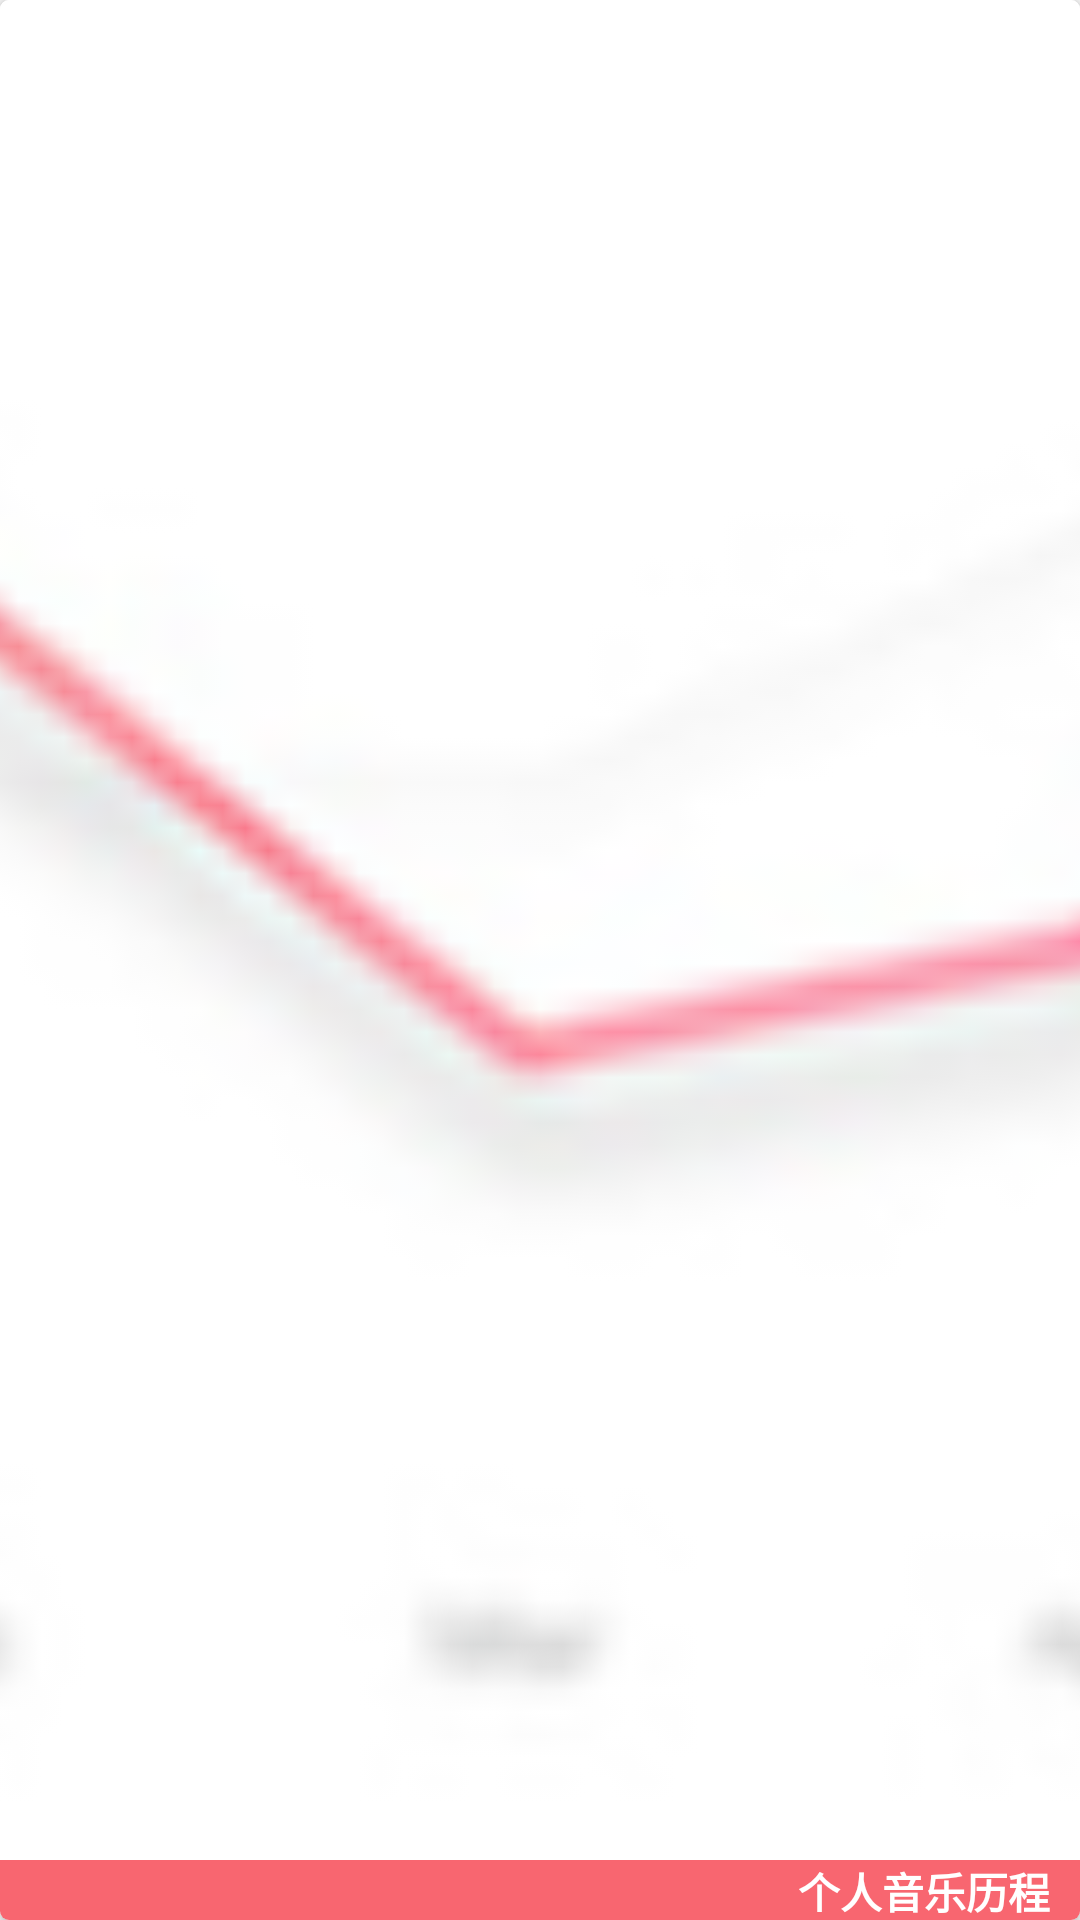

The Android layout XML behind this screen, and the referenced resources:
<!-- AndroidManifest.xml: application theme AppTheme -->
<!-- res/layout/include_home_page_personal_history.xml -->
<?xml version="1.0" encoding="utf-8"?>
<android.support.v7.widget.CardView
    xmlns:app="http://schemas.android.com/apk/res-auto"
    xmlns:android="http://schemas.android.com/apk/res/android"
    android:id="@+id/modle_personal_design_view"
    android:layout_width="150dp"
    android:layout_height="95dp"
    android:layout_marginTop="375dp"
    android:layout_marginRight="20dp"
    android:layout_gravity="right"
    app:cardBackgroundColor="@color/colorAccent"
    app:cardCornerRadius="3dp"
    app:cardElevation="3dp"
    app:cardUseCompatPadding="false"
    app:cardPreventCornerOverlap="false">
    <RelativeLayout
        android:layout_width="match_parent"
        android:layout_height="match_parent"
        android:orientation="vertical">

        <ImageView
            android:id="@+id/roundImageView"
            android:layout_width="match_parent"
            android:layout_height="match_parent"
            android:paddingBottom="20dp"
            android:layout_alignParentEnd="true"
            android:layout_gravity="center"
            android:scaleType="centerCrop"
            android:src="@drawable/ic_personal_history_logo" />

        <LinearLayout
            android:layout_width="match_parent"
            android:layout_height="20dp"
            android:layout_alignParentBottom="true"
            android:orientation="vertical"
            android:background="@color/colorPersonalHistoryModule">
            <TextView
                android:layout_width="wrap_content"
                android:layout_height="match_parent"
                android:layout_gravity="right"
                android:gravity="center_vertical"
                android:layout_marginRight="10dp"
                android:text="@string/modle_personal_history"
                android:textColor="@color/colorPrimaryFont"
                android:textStyle="bold"/>
        </LinearLayout>

    </RelativeLayout>
</android.support.v7.widget.CardView>
<!-- resources referenced by this layout -->
<resources>
  <color name="colorAccent">#ffffff</color>
  <color name="colorPersonalHistoryModule">#f86670</color>
  <color name="colorPrimaryFont">#ffffff</color>
  <!-- drawable ic_personal_history_logo: png bitmap (drawable, 10551 bytes) -->
  <string name="modle_personal_history">个人音乐历程</string>
  <style name="AppTheme" parent="Theme.AppCompat.Light.NoActionBar">
          
          <item name="colorPrimary">@color/colorPrimary</item>
          <item name="colorPrimaryDark">@color/colorPrimaryDark</item>
          <item name="colorAccent">@color/colorAccent</item>
          <item name="actionOverflowMenuStyle">@style/OverflowMenuStyle</item>
      </style>
  <color name="colorPrimary">#5e5fcb</color>
  <color name="colorPrimaryDark">#5e5fcb</color>
  <style name="OverflowMenuStyle" parent="@style/Widget.AppCompat.PopupMenu.Overflow">
          
          <item name="overlapAnchor">false</item>
          
          <item name="android:popupBackground">@color/colorPrimary</item>
          
          <item name="android:dropDownVerticalOffset">5dp</item>
          
          <item name="android:dropDownHorizontalOffset">0dp</item>
      </style>
</resources>
